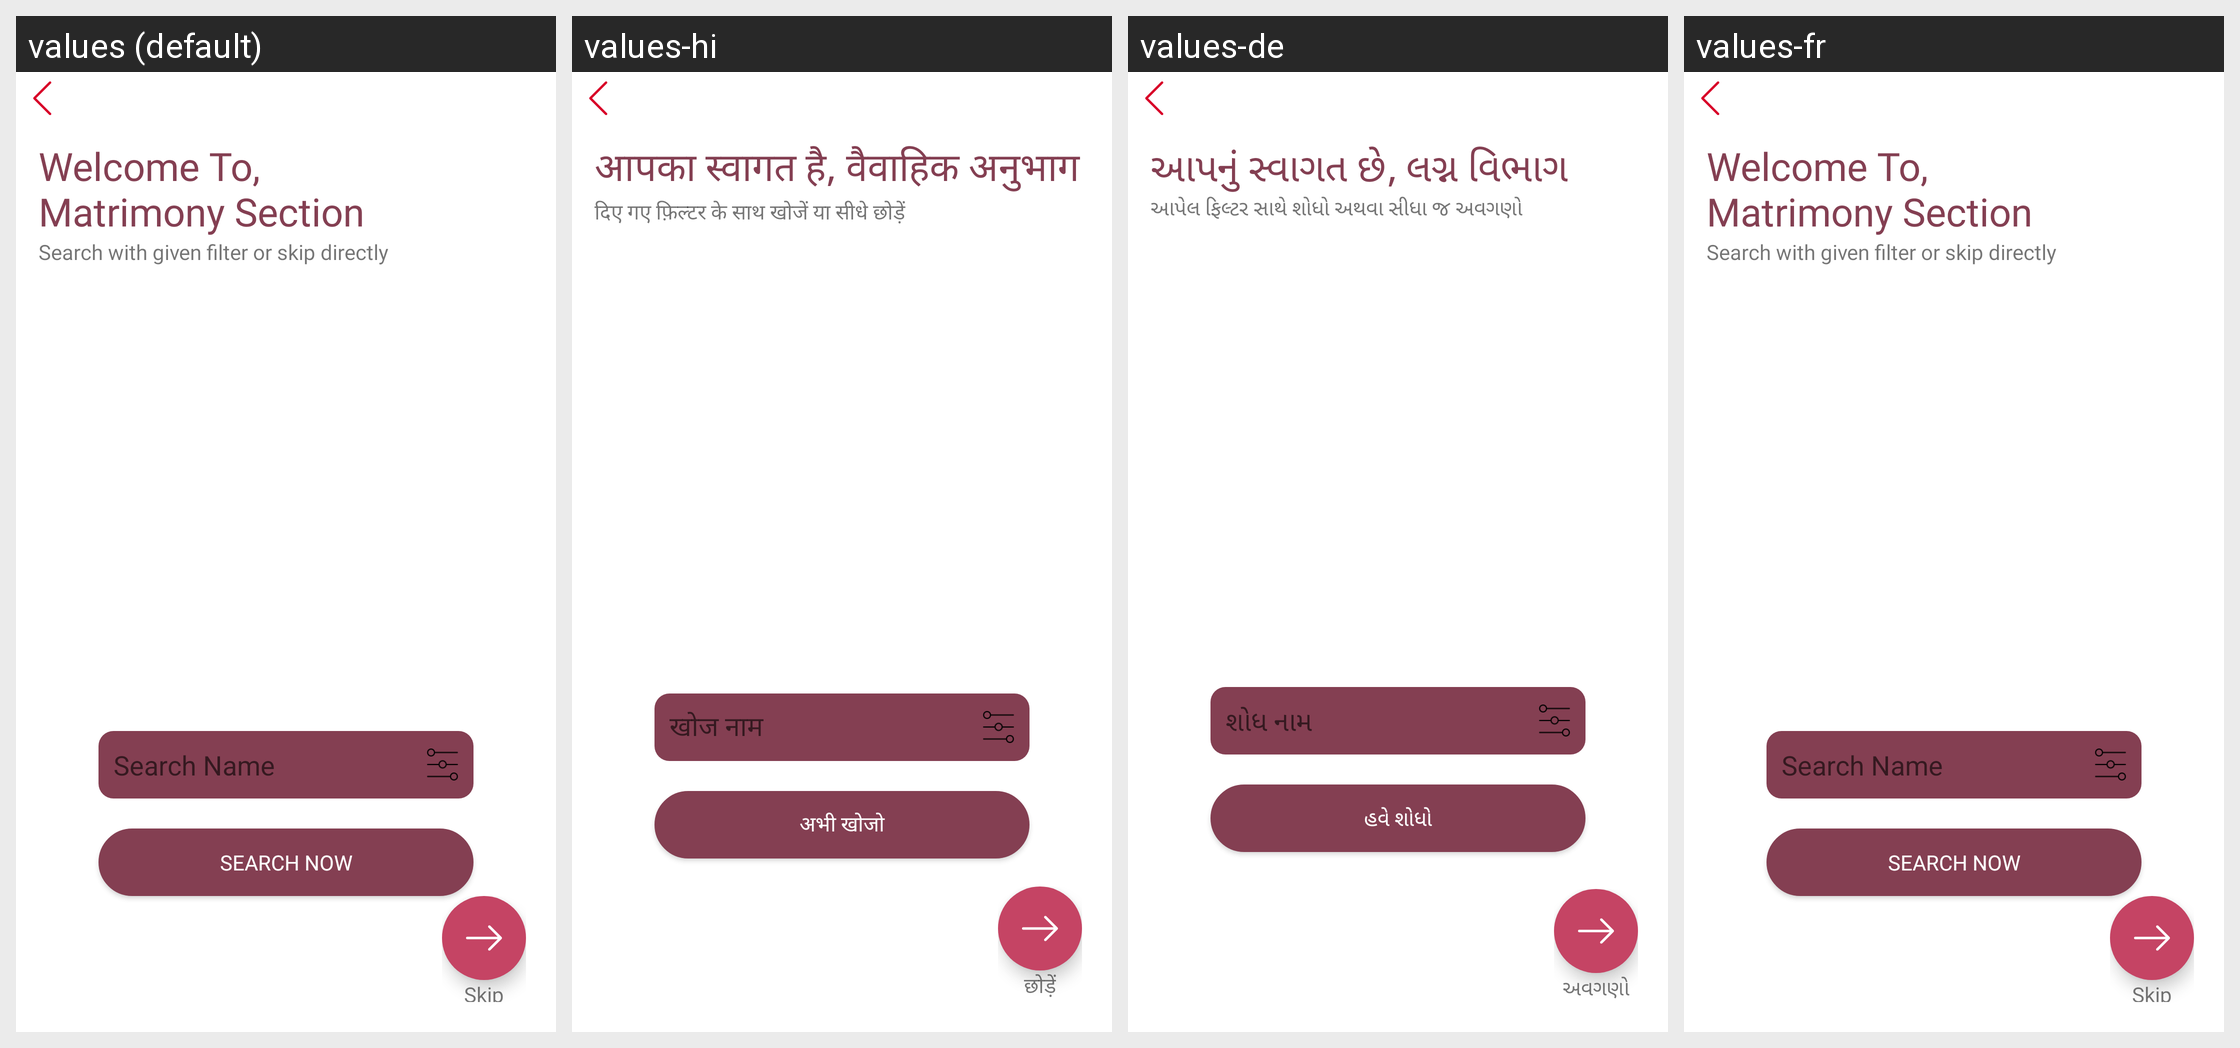

Translations of the strings shown on this Android screen, per locale in the grid:
Android screen res/layout/fragment_matrimony.xml rendered under 4 locales, left to right: values (default), values-hi, values-de, values-fr. Device: Nexus 5 (rendered at 1080×1920; each locale shown at half size, 540×960, under a caption strip naming it); theme MyMaterialTheme.
Strings drawn on this screen, with the default value and each locale's value (text and hints the layout hard-codes, and strings that could not be matched under every locale, appear in the picture but are not listed):

welcome_to_nmatrimony_section
  values: Welcome To, 
      Matrimony Section
  values-hi: आपका स्वागत है, वैवाहिक अनुभाग
  values-de: આપનું સ્વાગત છે, લગ્ન વિભાગ
  values-fr: Welcome To, 
      Matrimony Section  [not translated; the default value is used]

search_with_given_filter_or_skip_directly
  values: Search with given filter or skip directly
  values-hi: दिए गए फ़िल्टर के साथ खोजें या सीधे छोड़ें
  values-de: આપેલ ફિલ્ટર સાથે શોધો અથવા સીધા જ અવગણો
  values-fr: Search with given filter or skip directly  [not translated; the default value is used]

search_nameMatrimony
  values: Search Name
  values-hi: खोज नाम
  values-de: શોધ નામ
  values-fr: Search Name  [not translated; the default value is used]

search_now
  values: Search Now
  values-hi: अभी खोजो
  values-de: હવે શોધો
  values-fr: Search Now  [not translated; the default value is used]

skip
  values: Skip
  values-hi: छोड़ें
  values-de: અવગણો
  values-fr: Skip  [not translated; the default value is used]
